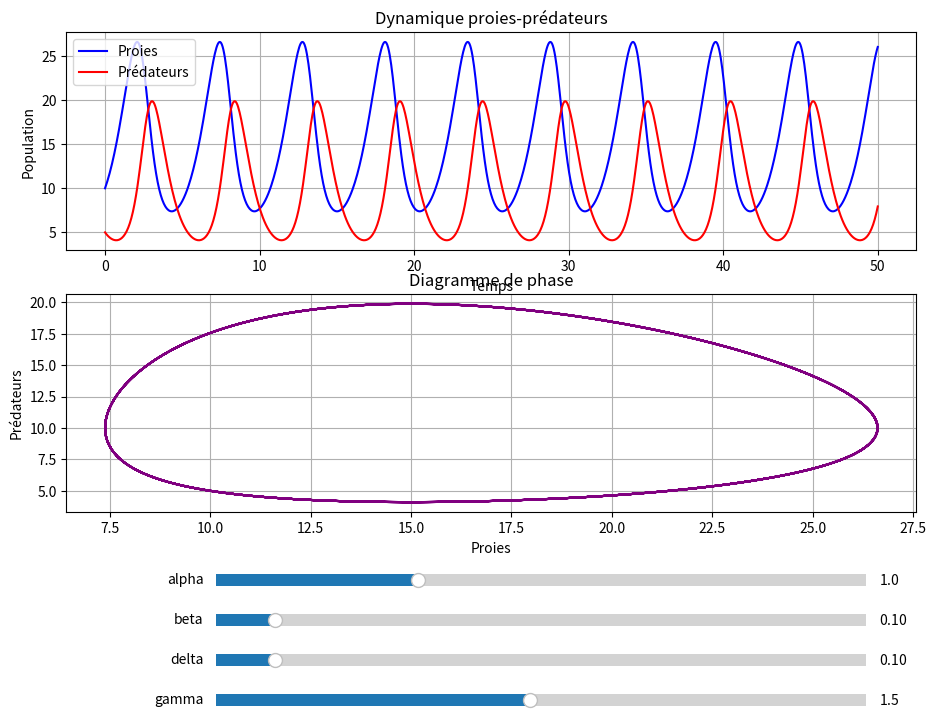

This chart was generated by the following Python code:
import numpy as np
import matplotlib.pyplot as plt
from scipy.integrate import odeint
from matplotlib.widgets import Slider

# -----------------------------
# Modèle Lotka-Volterra
# -----------------------------
def lotka_volterra(pop, t, alpha, beta, delta, gamma):
    x, y = pop
    dxdt = alpha * x - beta * x * y
    dydt = delta * x * y - gamma * y
    return [dxdt, dydt]

# -----------------------------
# Paramètres initiaux
# -----------------------------
alpha0 = 1.0
beta0 = 0.1
delta0 = 0.1
gamma0 = 1.5
x0, y0 = 10, 5
initial_conditions = [x0, y0]
t = np.linspace(0, 50, 1000)

# -----------------------------
# Création figure
# -----------------------------
fig, ax = plt.subplots(2, 1, figsize=(10,8))
plt.subplots_adjust(left=0.1, bottom=0.35, right=0.95, top=0.95)

# Graphique populations
line1, = ax[0].plot(t, np.zeros_like(t), label='Proies', color='blue')
line2, = ax[0].plot(t, np.zeros_like(t), label='Prédateurs', color='red')
ax[0].set_xlabel('Temps')
ax[0].set_ylabel('Population')
ax[0].set_title('Dynamique proies-prédateurs')
ax[0].legend()
ax[0].grid(True)

# Diagramme de phase
phase_line, = ax[1].plot([], [], color='purple')
ax[1].set_xlabel('Proies')
ax[1].set_ylabel('Prédateurs')
ax[1].set_title('Diagramme de phase')
ax[1].grid(True)

# -----------------------------
# Sliders pour tous les paramètres
# -----------------------------
slider_ax = []
slider_list = []
param_info = [('alpha', 0.1, 3.0, alpha0),
              ('beta', 0.01, 1.0, beta0),
              ('delta', 0.01, 1.0, delta0),
              ('gamma', 0.1, 3.0, gamma0)]

for i, (name, vmin, vmax, valinit) in enumerate(param_info):
    ax_slider = plt.axes([0.25, 0.25 - i*0.05, 0.65, 0.03])
    slider = Slider(ax_slider, name, vmin, vmax, valinit=valinit)
    slider_ax.append(ax_slider)
    slider_list.append(slider)

# -----------------------------
# Fonction de mise à jour
# -----------------------------
def update(val):
    alpha_val = slider_list[0].val
    beta_val  = slider_list[1].val
    delta_val = slider_list[2].val
    gamma_val = slider_list[3].val

    solution = odeint(lotka_volterra, initial_conditions, t, args=(alpha_val, beta_val, delta_val, gamma_val))
    x, y = solution[:,0], solution[:,1]

    line1.set_ydata(x)
    line2.set_ydata(y)
    phase_line.set_data(x, y)

    ax[0].relim()
    ax[0].autoscale_view()
    ax[1].relim()
    ax[1].autoscale_view()
    fig.canvas.draw_idle()

for slider in slider_list:
    slider.on_changed(update)

# -----------------------------
# Simulation initiale
# -----------------------------
update(None)
plt.show()